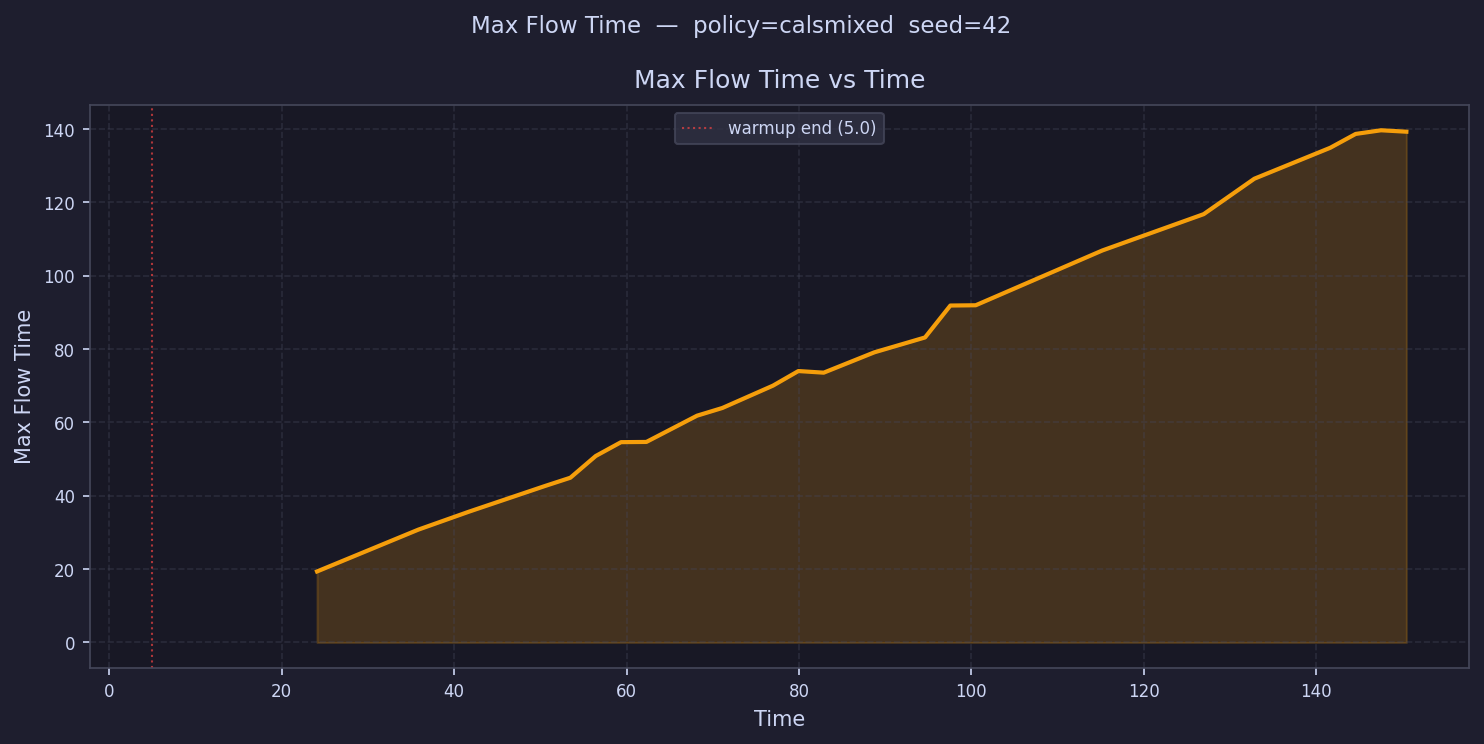

The table this chart was drawn from, first rows:
time, max_flow_time
6.469, 
9.408, 
12.35, 
15.28, 
18.22, 
21.16, 
24.1, 19.36
27.04, 
29.98, 
32.91, 
35.85, 30.77
38.79, 
41.73, 35.67
44.67, 
47.61, 
50.55, 42.67
53.48, 44.92
56.42, 50.84
59.36, 54.62
62.3, 54.68
65.24, 
68.18, 61.84
71.11, 63.94
74.05, 
76.99, 70.03
79.93, 74.01
82.87, 73.56
85.81, 
88.74, 79.11
91.68, 
94.62, 83.17
97.56, 91.87
100.5, 91.94
103.4, 
106.4, 
109.3, 
112.3, 
115.2, 106.9
118.1, 
121.1, 
124, 
126.9, 116.8
129.9, 
132.8, 126.4
135.8, 
138.7, 
141.6, 134.9
144.6, 138.7
147.5, 139.7
150.5, 139.3
